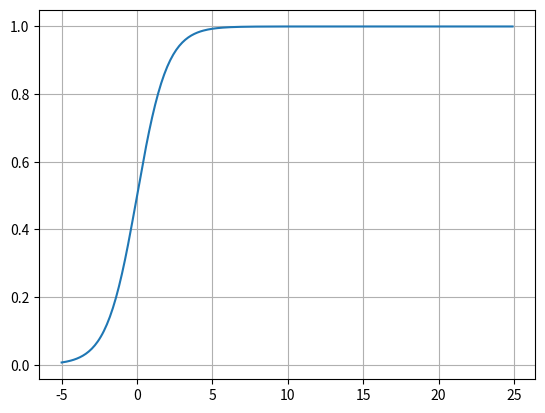

Write the Python code that produced this figure.
#난 정말 시그모이드 ~~ ♪

import numpy as np
import matplotlib.pyplot as plt

# def sigmoid(x):
#     return 1 / (1 + np.exp(-x))   #0에서 1사이로 수렴한다 1/1+(e의 x승)

sigmoid = lambda x : 1 / (1 + np.exp(-x))

x = np.arange(-5,25,0.1) #-5부터 5까지 0.1의 거리로 뽑아내기
print(x)

y = sigmoid(x)

plt.plot(x,y)
plt.grid()
plt.show()